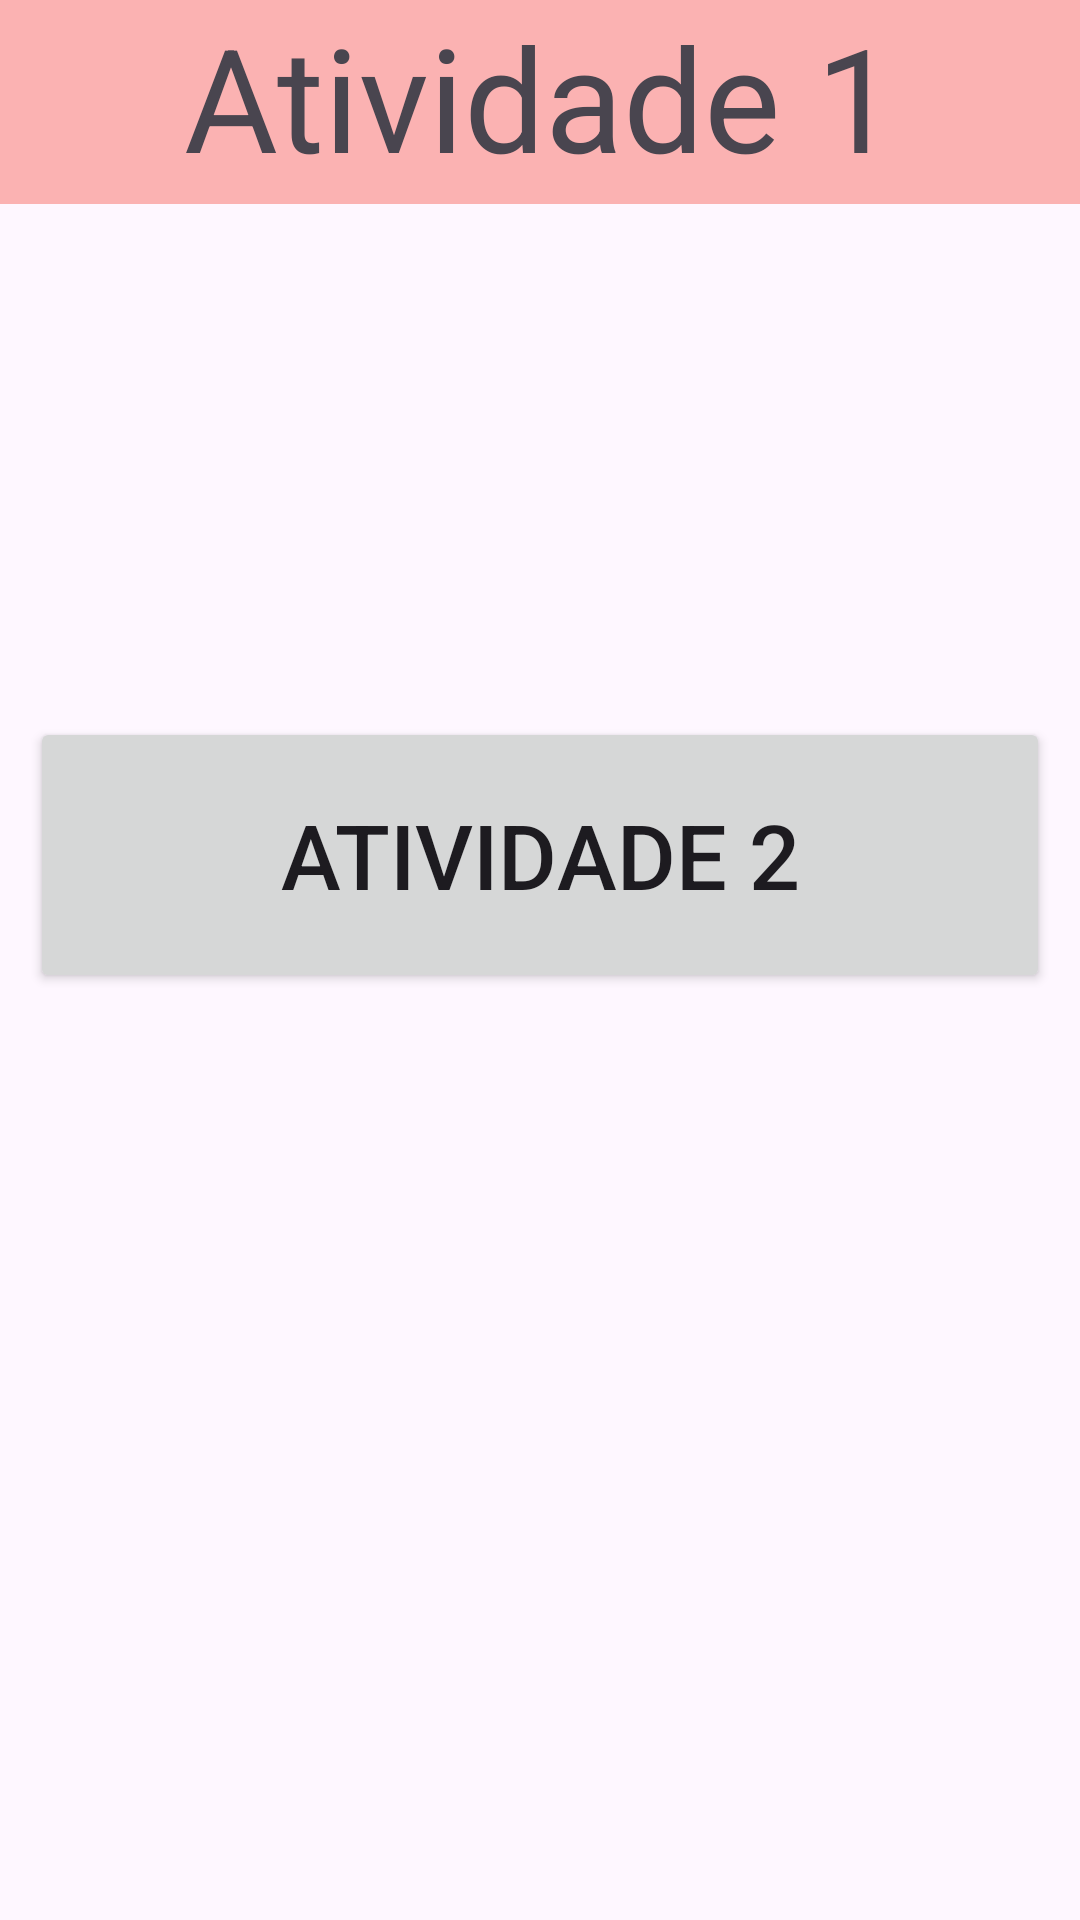

Produce the Android XML layout that renders to this screen, including the resource entries it uses.
<!-- AndroidManifest.xml: application theme Theme.AulasCM -->
<!-- res/layout/activity_at1.xml -->
<?xml version="1.0" encoding="utf-8"?>
<LinearLayout xmlns:android="http://schemas.android.com/apk/res/android"
    xmlns:app="http://schemas.android.com/apk/res-auto"
    xmlns:tools="http://schemas.android.com/tools"
    android:layout_width="match_parent"
    android:layout_height="match_parent"
    android:orientation="vertical"
    tools:context=".AT1">

    <TextView
        android:id="@+id/textViewPage"
        android:layout_width="match_parent"
        android:layout_height="68dp"
        android:background="#FBB2B2"
        android:text="@string/atividade_1"
        android:textAlignment="center"
        android:textSize="48sp" />

    <Button
        android:id="@+id/atividade2Btn"
        android:layout_width="match_parent"
        android:layout_height="92dp"
        android:layout_marginStart="10dp"
        android:layout_marginTop="171dp"
        android:layout_marginEnd="10dp"
        android:text="@string/atividade_2"
        android:textSize="30sp" />

</LinearLayout>
<!-- resources referenced by this layout -->
<resources>
  <string name="atividade_1">Atividade 1</string>
  <string name="atividade_2">Atividade 2</string>
  <style name="Theme.AulasCM" parent="Base.Theme.AulasCM" />
  <style name="Base.Theme.AulasCM" parent="Theme.Material3.DayNight.NoActionBar">
          
          
      </style>
</resources>
